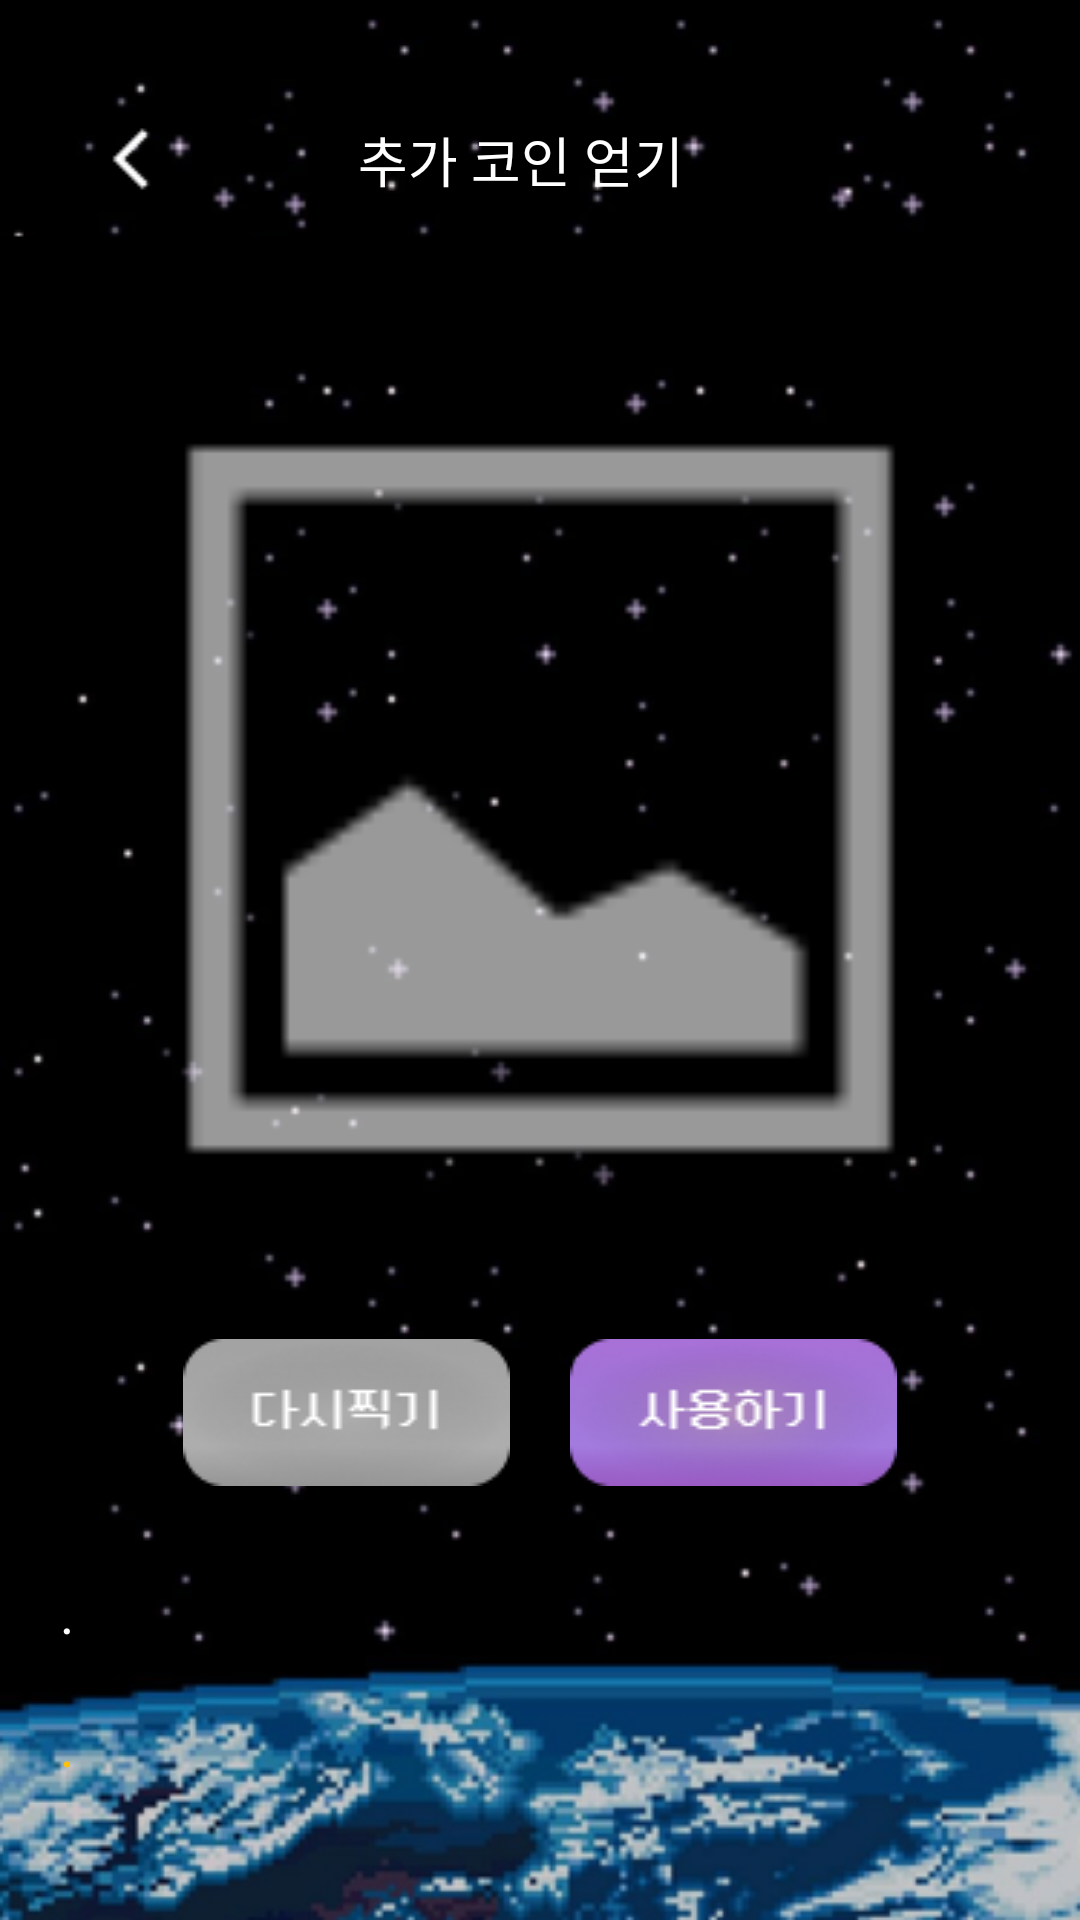

Produce the Android XML layout that renders to this screen, including the resource entries it uses.
<!-- AndroidManifest.xml: application theme Theme.TeamUzoo -->
<!-- res/layout/activity_rekog.xml -->
<?xml version="1.0" encoding="utf-8"?>
<LinearLayout xmlns:android="http://schemas.android.com/apk/res/android"
    xmlns:app="http://schemas.android.com/apk/res-auto"
    xmlns:tools="http://schemas.android.com/tools"
    android:layout_width="match_parent"
    android:layout_height="match_parent"
    android:background="@drawable/bg_main"
    android:orientation="vertical"
    tools:context=".MainActivity">

    <LinearLayout
        android:layout_width="match_parent"
        android:layout_height="wrap_content"
        android:layout_marginTop="40dp"
        android:layout_marginBottom="30dp"
        android:gravity="center_vertical"
        android:orientation="horizontal">

        <ImageView
            android:id="@+id/imgBack"
            android:layout_width="wrap_content"
            android:layout_height="wrap_content"
            android:layout_weight="1"
            android:backgroundTint="#00ff0000"
            android:src="@drawable/icon_back" />

        <TextView
            android:id="@+id/txtTitle"
            android:layout_width="wrap_content"
            android:layout_height="wrap_content"
            android:layout_marginRight="100dp"
            android:layout_weight="1"
            android:fontFamily="@font/neodgm"
            android:gravity="center"
            android:text="추가 코인 얻기"
            android:textColor="#FFFFFF"
            android:textSize="18sp" />

    </LinearLayout>

    <LinearLayout
        android:layout_width="match_parent"
        android:layout_height="wrap_content"
        android:gravity="center|top"
        android:orientation="vertical">

        <ImageView
            android:id="@+id/imageView"
            android:layout_width="340dp"
            android:layout_height="340dp"
            app:srcCompat="@android:drawable/ic_menu_gallery" />

        <LinearLayout
            android:layout_width="wrap_content"
            android:layout_height="wrap_content"
            android:gravity="center"
            android:orientation="horizontal">

            <ImageView
                android:id="@+id/imgCamera"
                android:layout_width="wrap_content"
                android:layout_height="wrap_content"
                android:layout_margin="10dp"
                android:layout_weight="1"
                app:srcCompat="@drawable/btn_re" />

            <ImageView
                android:id="@+id/imgRekog"
                android:layout_width="wrap_content"
                android:layout_height="wrap_content"
                android:layout_margin="10dp"
                android:layout_weight="1"
                app:srcCompat="@drawable/btn_use" />

        </LinearLayout>

    </LinearLayout>

    <LinearLayout
        android:layout_width="match_parent"
        android:layout_height="wrap_content"
        android:layout_margin="10dp"
        android:gravity="center"
        android:orientation="vertical">

        <TextView
            android:id="@+id/txtResult"
            android:layout_width="match_parent"
            android:layout_height="wrap_content"
            android:layout_margin="10dp"
            android:layout_marginBottom="50dp"
            android:fontFamily="@font/neodgm"
            android:gravity="clip_horizontal"
            android:inputType="textMultiLine"
            android:text="."
            android:textColor="#FFFFFF"
            android:textSize="18sp" />

        <TextView
            android:id="@+id/txtCoin"
            android:layout_width="match_parent"
            android:layout_height="wrap_content"
            android:layout_margin="10dp"
            android:layout_marginBottom="50dp"
            android:fontFamily="@font/neodgm"
            android:gravity="clip_horizontal"
            android:inputType="textMultiLine"
            android:text="."
            android:textColor="#FFC107"
            android:textSize="18sp" />

    </LinearLayout>

</LinearLayout>
<!-- resources referenced by this layout -->
<resources>
  <!-- drawable bg_main: png bitmap (drawable-v24, 104538 bytes) -->
  <!-- drawable btn_re: png bitmap (drawable, 2761 bytes) -->
  <!-- drawable btn_use: png bitmap (drawable, 5781 bytes) -->
  <!-- drawable icon_back: png bitmap (drawable, 187 bytes) -->
  <style name="Theme.TeamUzoo" parent="Theme.MaterialComponents.Light.DarkActionBar">
          
          <item name="colorPrimary">@color/purple_500</item>
          <item name="colorPrimaryVariant">@color/purple_700</item>
          <item name="colorOnPrimary">@color/white</item>
          
          <item name="colorSecondary">@color/teal_200</item>
          <item name="colorSecondaryVariant">@color/teal_700</item>
          <item name="colorOnSecondary">@color/black</item>
          
          <item name="android:statusBarColor" tools:targetApi="l">?attr/colorPrimaryVariant</item>
          
      </style>
  <color name="purple_500">#FF6200EE</color>
  <color name="purple_700">#FF3700B3</color>
  <color name="white">#FFFFFFFF</color>
  <color name="teal_200">#FF03DAC5</color>
  <color name="teal_700">#FF018786</color>
  <color name="black">#FF000000</color>
</resources>
